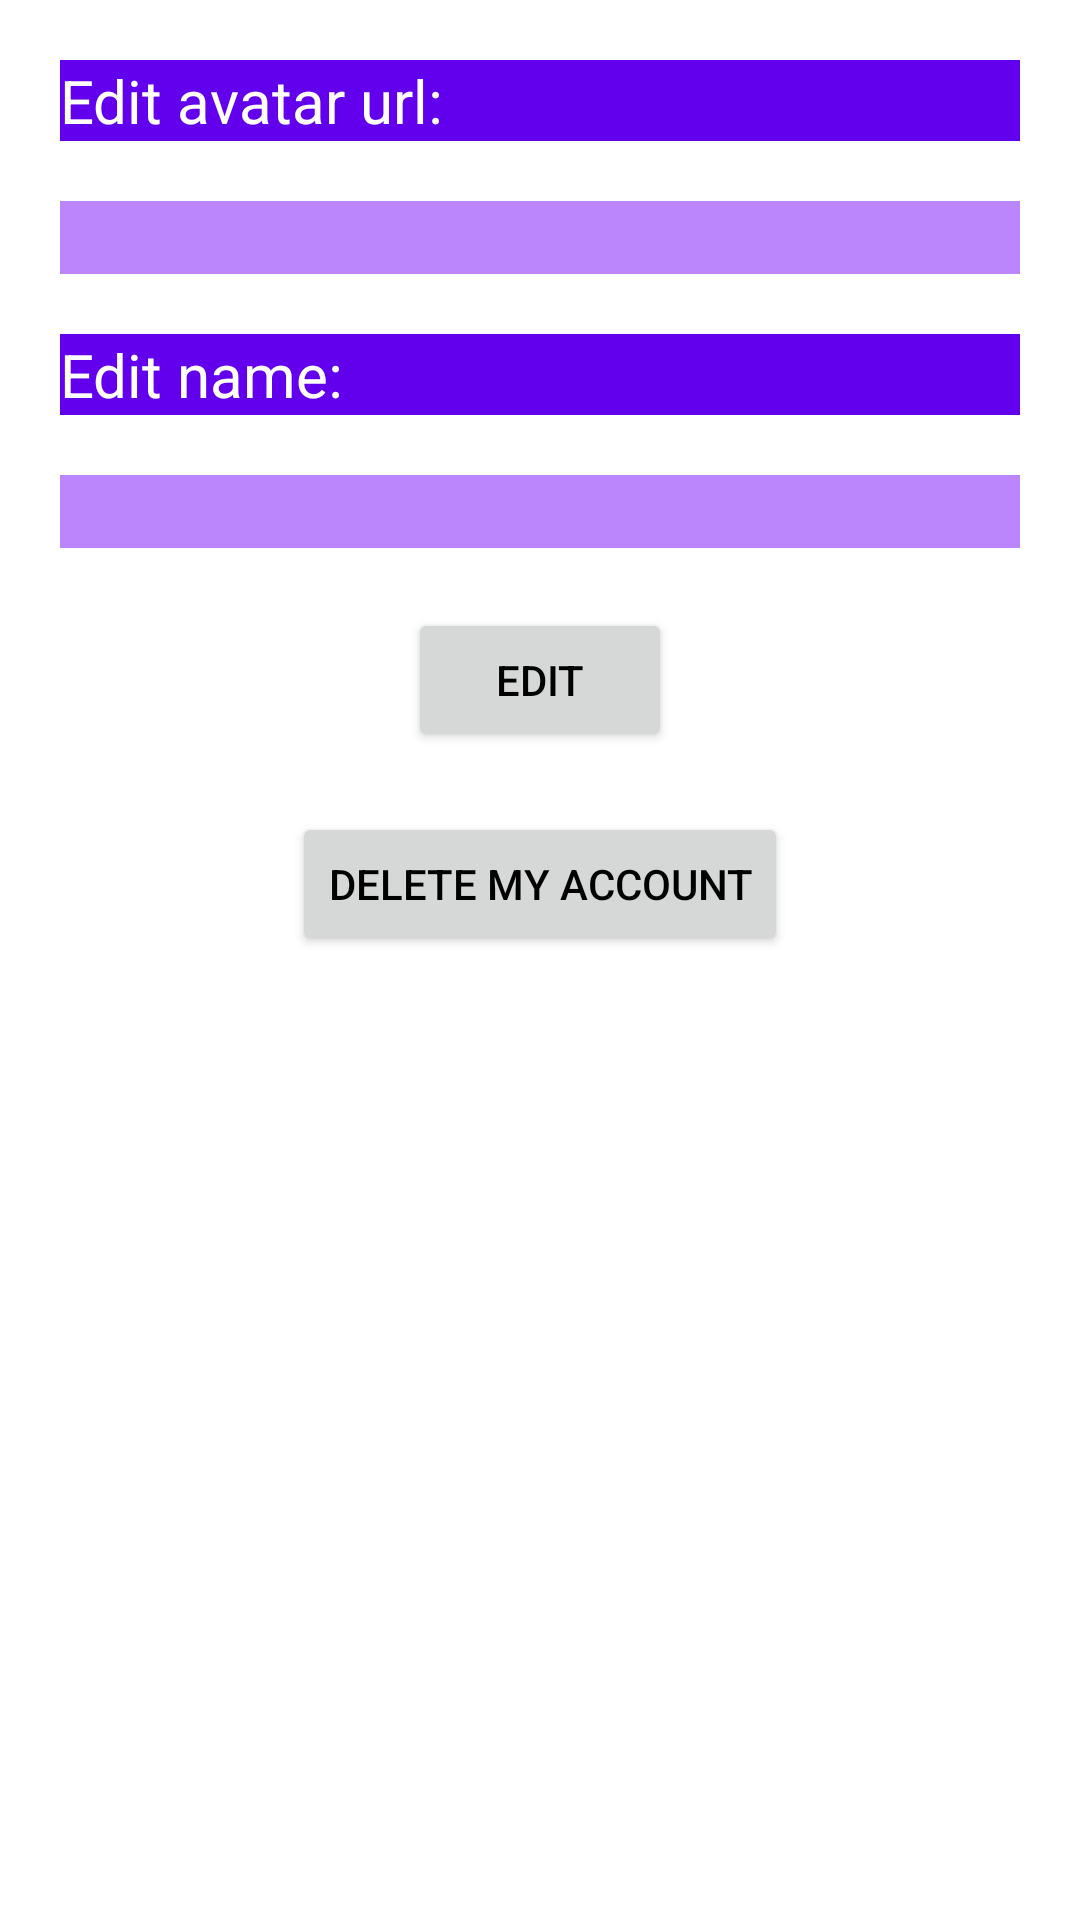

This screen was rendered from an Android layout file. Write that file and the resources it references.
<!-- AndroidManifest.xml: application theme Theme.CheckStatusAtWork -->
<!-- res/layout/fragment_edit_profile_page.xml -->
<?xml version="1.0" encoding="utf-8"?>
<layout xmlns:android="http://schemas.android.com/apk/res/android"
    xmlns:tools="http://schemas.android.com/tools">
    <data>
        <variable
            name="user"
            type="com.example.checkstatusatwork.model.User" />
    </data>
<ScrollView
    android:layout_width="match_parent"
    android:layout_height="match_parent">


    <LinearLayout
    android:layout_width="match_parent"
    android:layout_height="match_parent"
    tools:context=".ui.edit_Page.EditProfilePageFragment"
    android:orientation="vertical"
    android:padding="10dp">

    
    <TextView
        android:layout_width="match_parent"
        android:layout_height="wrap_content"
        android:text="@string/edit_avatar_url"
        android:textSize="20sp"
        android:textColor="@color/white"
        android:background="@color/purple_500"
        android:layout_margin="10dp"/>
    <EditText
        android:id="@+id/editAvatarUrl"
        android:layout_width="match_parent"
        android:layout_height="wrap_content"
        android:text="@{user.avatar}"
        android:layout_margin="10dp"
        android:background="@color/purple_200"/>

    <TextView
        android:layout_width="match_parent"
        android:layout_height="wrap_content"
        android:text="@string/edit_name"
        android:textSize="20sp"
        android:textColor="@color/white"
        android:background="@color/purple_500"
        android:layout_margin="10dp"/>

    <EditText
        android:id="@+id/editName"
        android:layout_width="match_parent"
        android:layout_height="wrap_content"
        android:text="@{user.name}"
        android:layout_margin="10dp"
        android:background="@color/purple_200"/>
    <Button
        android:id="@+id/editBtn"
        android:layout_width="wrap_content"
        android:layout_height="wrap_content"
        android:layout_gravity="center"
        android:text="@string/edit"
        android:layout_margin="10dp"/>
    <Button
        android:id="@+id/deleteBtn"
        android:layout_width="wrap_content"
        android:layout_height="wrap_content"
        android:layout_gravity="center"
        android:text="@string/delete_my_account"
        android:layout_margin="10dp"/>

</LinearLayout>
</ScrollView>
</layout>
<!-- resources referenced by this layout -->
<resources>
  <string name="delete_my_account">delete my account</string>
  <string name="edit">edit</string>
  <string name="edit_avatar_url">Edit avatar url:</string>
  <string name="edit_name">Edit name:</string>
  <style name="Theme.CheckStatusAtWork" parent="Theme.MaterialComponents.DayNight.DarkActionBar">
          
          <item name="colorPrimary">#FF5722</item>
          <item name="android:textColor">@color/black</item>
          <item name="colorPrimaryVariant">#FFB74D</item>
          <item name="colorOnPrimary">@color/white</item>
          
          <item name="colorSecondary">@color/teal_200</item>
          <item name="colorSecondaryVariant">@color/teal_700</item>
          <item name="colorOnSecondary">@color/black</item>
          
          <item name="android:statusBarColor" tools:targetApi="l">?attr/colorPrimaryVariant</item>
          
      </style>
  <!-- not gathered from this repository: default colours our renderer supplied (Android Studio template values) -->
  <color name="purple_200">#FFBB86FC</color>
  <color name="purple_500">#FF6200EE</color>
  <color name="teal_200">#FF03DAC5</color>
  <color name="teal_700">#FF018786</color>
  <color name="black">#FF000000</color>
  <color name="white">#FFFFFFFF</color>
</resources>
